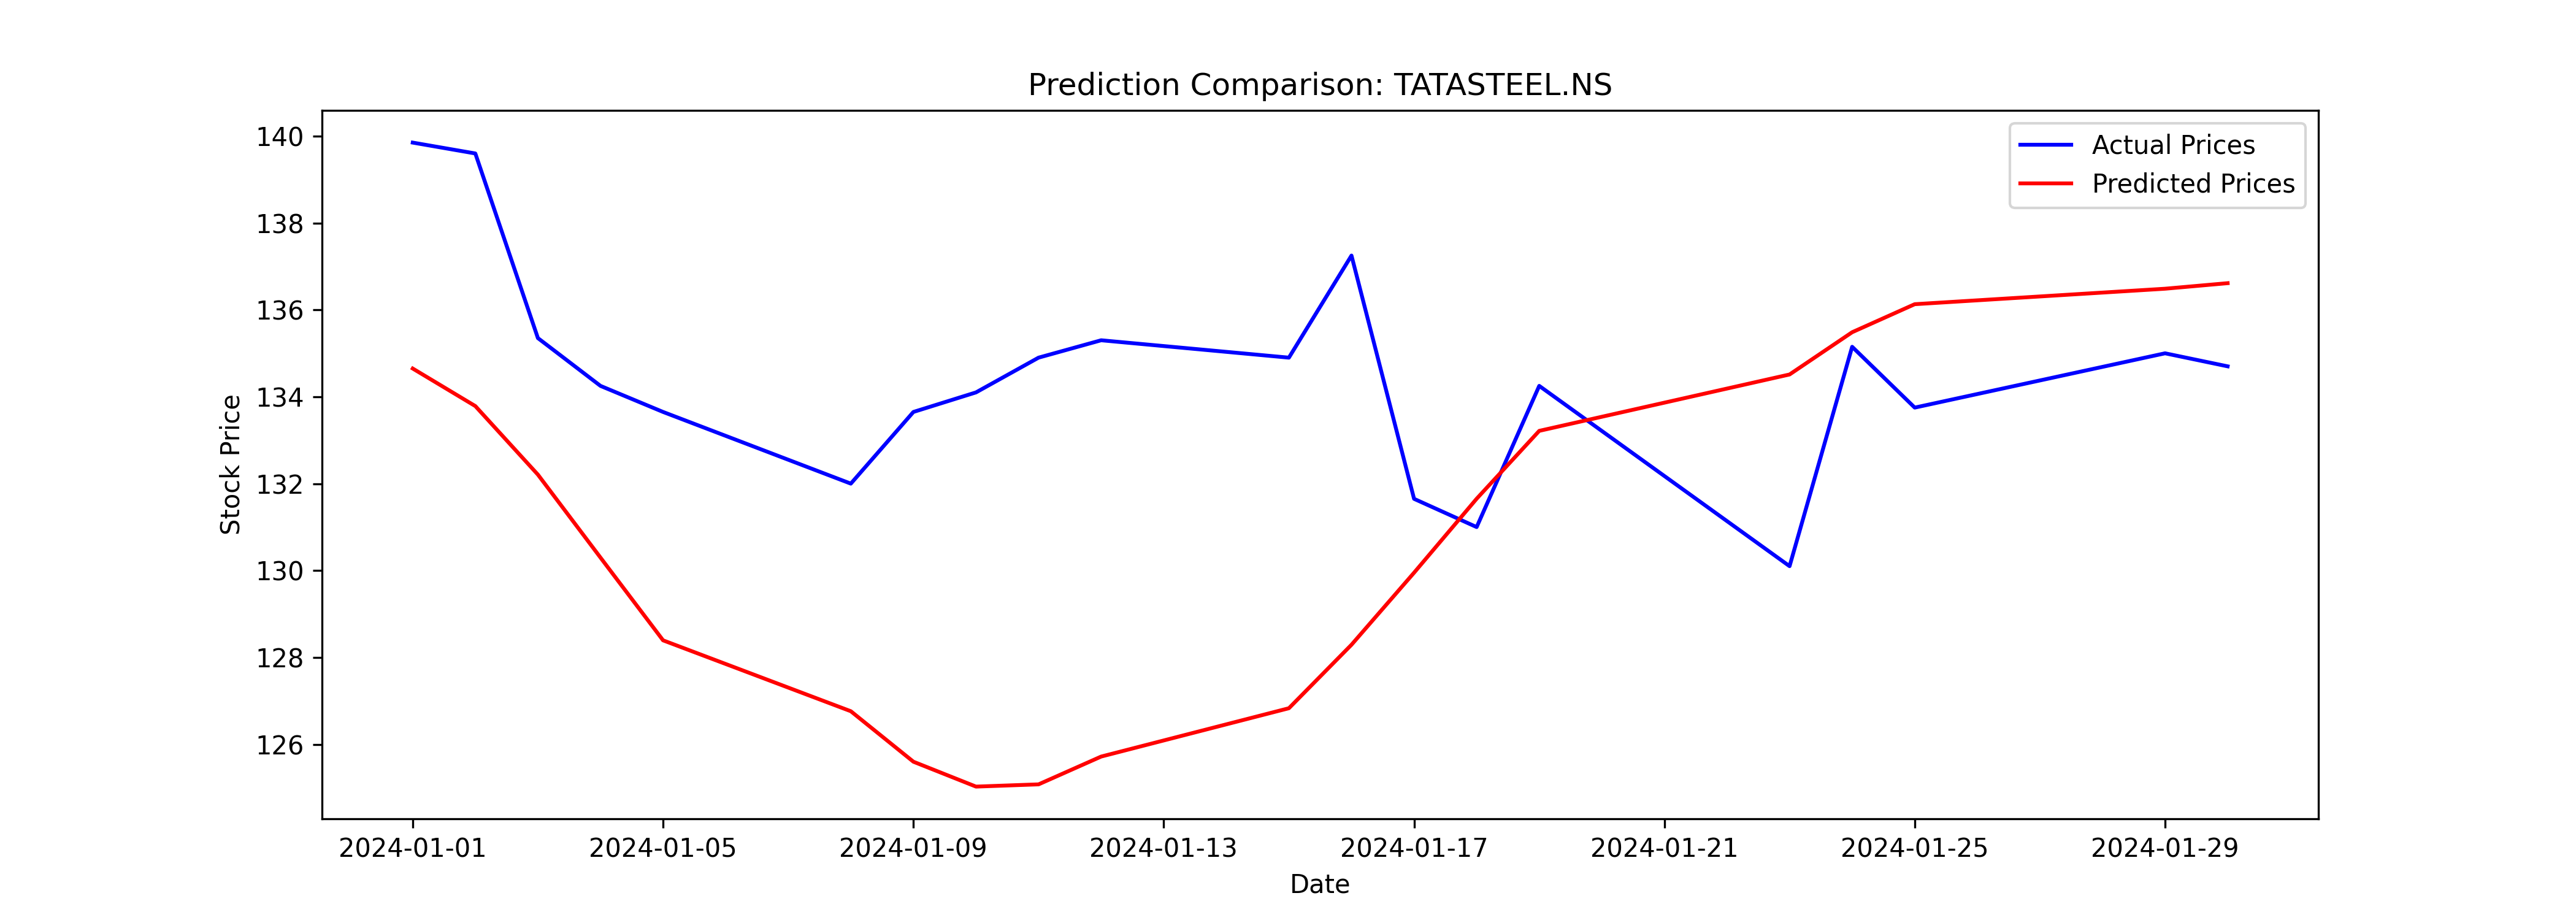

The table this chart was drawn from, first rows:
Date, Close, Predicted
2024-01-01, 139.9, 134.6
2024-01-02, 139.6, 133.8
2024-01-03, 135.4, 132.2
2024-01-04, 134.2, 130.3
2024-01-05, 133.6, 128.4
2024-01-08, 132.0, 126.8
2024-01-09, 133.6, 125.6
2024-01-10, 134.1, 125
2024-01-11, 134.9, 125.1
2024-01-12, 135.3, 125.7
2024-01-15, 134.9, 126.8
2024-01-16, 137.2, 128.3
2024-01-17, 131.6, 129.9
2024-01-18, 131.0, 131.7
2024-01-19, 134.2, 133.2
2024-01-23, 130.1, 134.5
2024-01-24, 135.1, 135.5
2024-01-25, 133.8, 136.1
2024-01-29, 135.0, 136.5
2024-01-30, 134.7, 136.6
